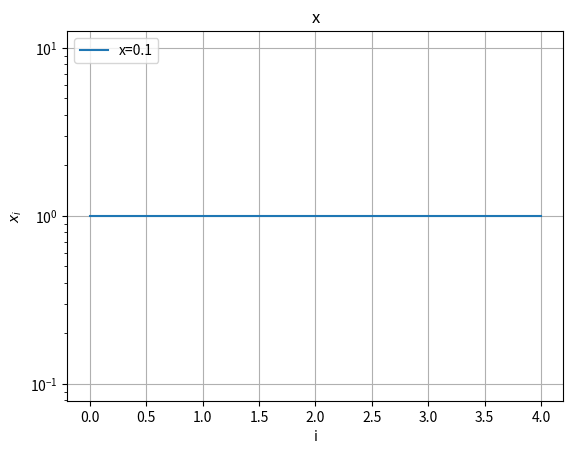

Source code (Python):
#!/usr/bin/env python3

#from graphics import plotting
from sympy import *
import matplotlib
import matplotlib.pyplot as plt
import numpy as np
import pylab
import sys

#./dynamic -f formulae.dat

#from readcol import fgetcols

def plotting(y1,title,filename):
    fig, ax = plt.subplots()
    ax.plot(y1,label='x=0.1')
    #ax.plot(y2,label='x=1.0')
    #ax.plot(y3,label='x=10.0')
    ax.set_yscale('log')
    ax.set(xlabel='i', ylabel='$x_i$',
           title=title)
    ax.grid()
    pylab.legend(loc='upper left')
    fig.savefig(filename)
    #plt.show()

def dynamic_system(formulae_str,a0,b0,n0,x0,N):
    x,a,b,n = symbols("x a b n")
    print(a0,b0,n0,x0,N)
    y = sympify(formulae_str)
    y = y.subs(a,a0)
    y = y.subs(b,b0)
    y = y.subs(n,n0)

    print(y)
    
    #yprime = y.diff(x)
    f=lambdify(x,y,"numpy")

    # Data for plotting
    iterations = range(N)
    z = x0
    y1 = []
    for i in iterations:
        z = f(z)
        y1.append(z)
        
    return y1
    
    
#formulae='x^2+1.0'
#def f(x):
#    return x*x+1.0

#formulae= fgetcols('formulae.dat')
#print(formulae)
#formulae_str= (formulae[0])[0]
#print(formulae_str)

file_flag = False
equation_flag = False
formulae_str = 'x'
x0=a0=b0=n0=1.0
N=5

n = len(sys.argv)

for i in range(n):
    if  '-a' in sys.argv[i]:
        #file_flag=True
        a0=float(sys.argv[i+1])
    if  '-b' in sys.argv[i]:
        #file_flag=True
        b0=float(sys.argv[i+1])
    if  '-n' in sys.argv[i]:
        #file_flag=True
        n0=float(sys.argv[i+1])
    if  '-x0' in sys.argv[i]:
        #file_flag=True
        x0=float(sys.argv[i+1])
    if  '-i' in sys.argv[i]:
        #file_flag=True
        N=int(sys.argv[i+1])
        

    if  '-f' in sys.argv[i]:
        file_flag=True
        filename=sys.argv[i+1]

    if  '-e' in sys.argv[i]:
        equation_flag=True
        formulae_str=sys.argv[i+1]

    

        
        
if file_flag:
    with open(filename) as f:
        formulae=f.readlines()
        formulae_str=formulae[0]
        print('Using archive mode  with '+formulae_str)

if equation_flag:
    print('Using equation mode with '+formulae_str)


y1 = dynamic_system(formulae_str,a0,b0,n0,x0,N)

filename=formulae_str+"_a"+str(a0)+"_b"+str(b0)+"_n"+str(n0)+"_x0"+str(x0)+"_i"+str(N)+".png"
plotting(y1,formulae_str,filename)
